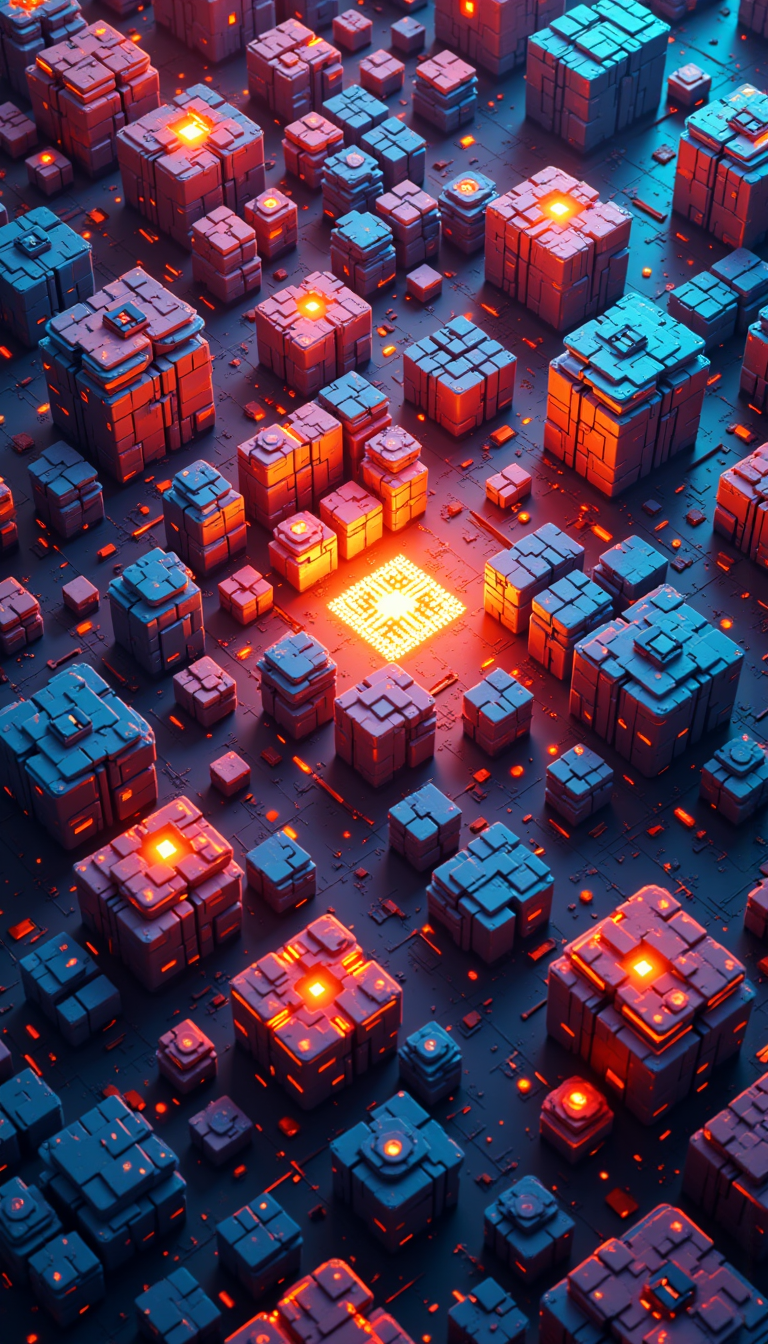
Generation parameters embedded in this image by AUTOMATIC1111 Stable Diffusion web UI or a fork of it (Forge, ...) (PNG 'parameters' text chunk):
YFG-Rounded zombies running screaming with giant billboard in the background that reads "WHOA" <lora:aidmaImageUpgrader-FLUX-V0.2:0.7>
Steps: 20, Sampler: Euler, Seed: 943396743089034, Model: flux1-dev-fp8.safetensors, Model hash: 8e91b68084, VAE: flux\ae.safetensors, VAE hash: afc8e28272, Lora hashes: "aidmaImageUpgrader-FLUX-V0.2: 3879d63298", Hashes: {"model": "8e91b68084", "vae": "afc8e28272", "lora:aidmaImageUpgrader-FLUX-V0.2": "3879d63298"}